The GitHub repository gyaneshpatil23-cmd/fastner-sorting-machine contains a labelled image folder "fastener_sorter_cls" with 6 categories: bolt, no fastener, nut, rivet, screw, washer. Examples follow, each with its label.

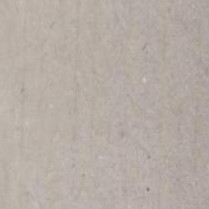
Label: no fastener

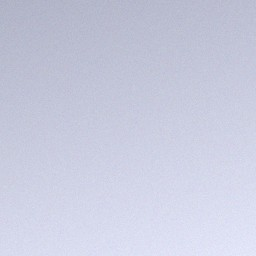
Label: no fastener

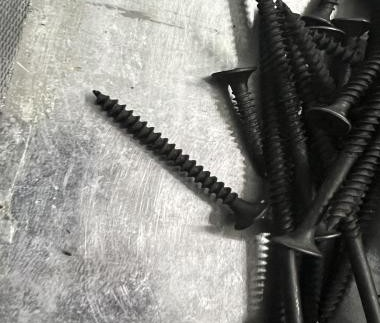
Label: screw

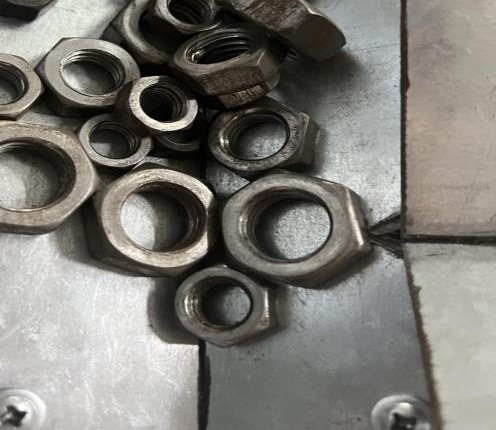
Label: nut

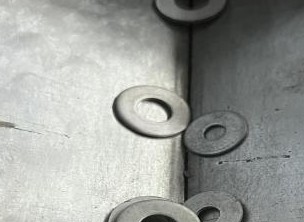
Label: washer

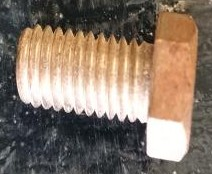
Label: bolt
